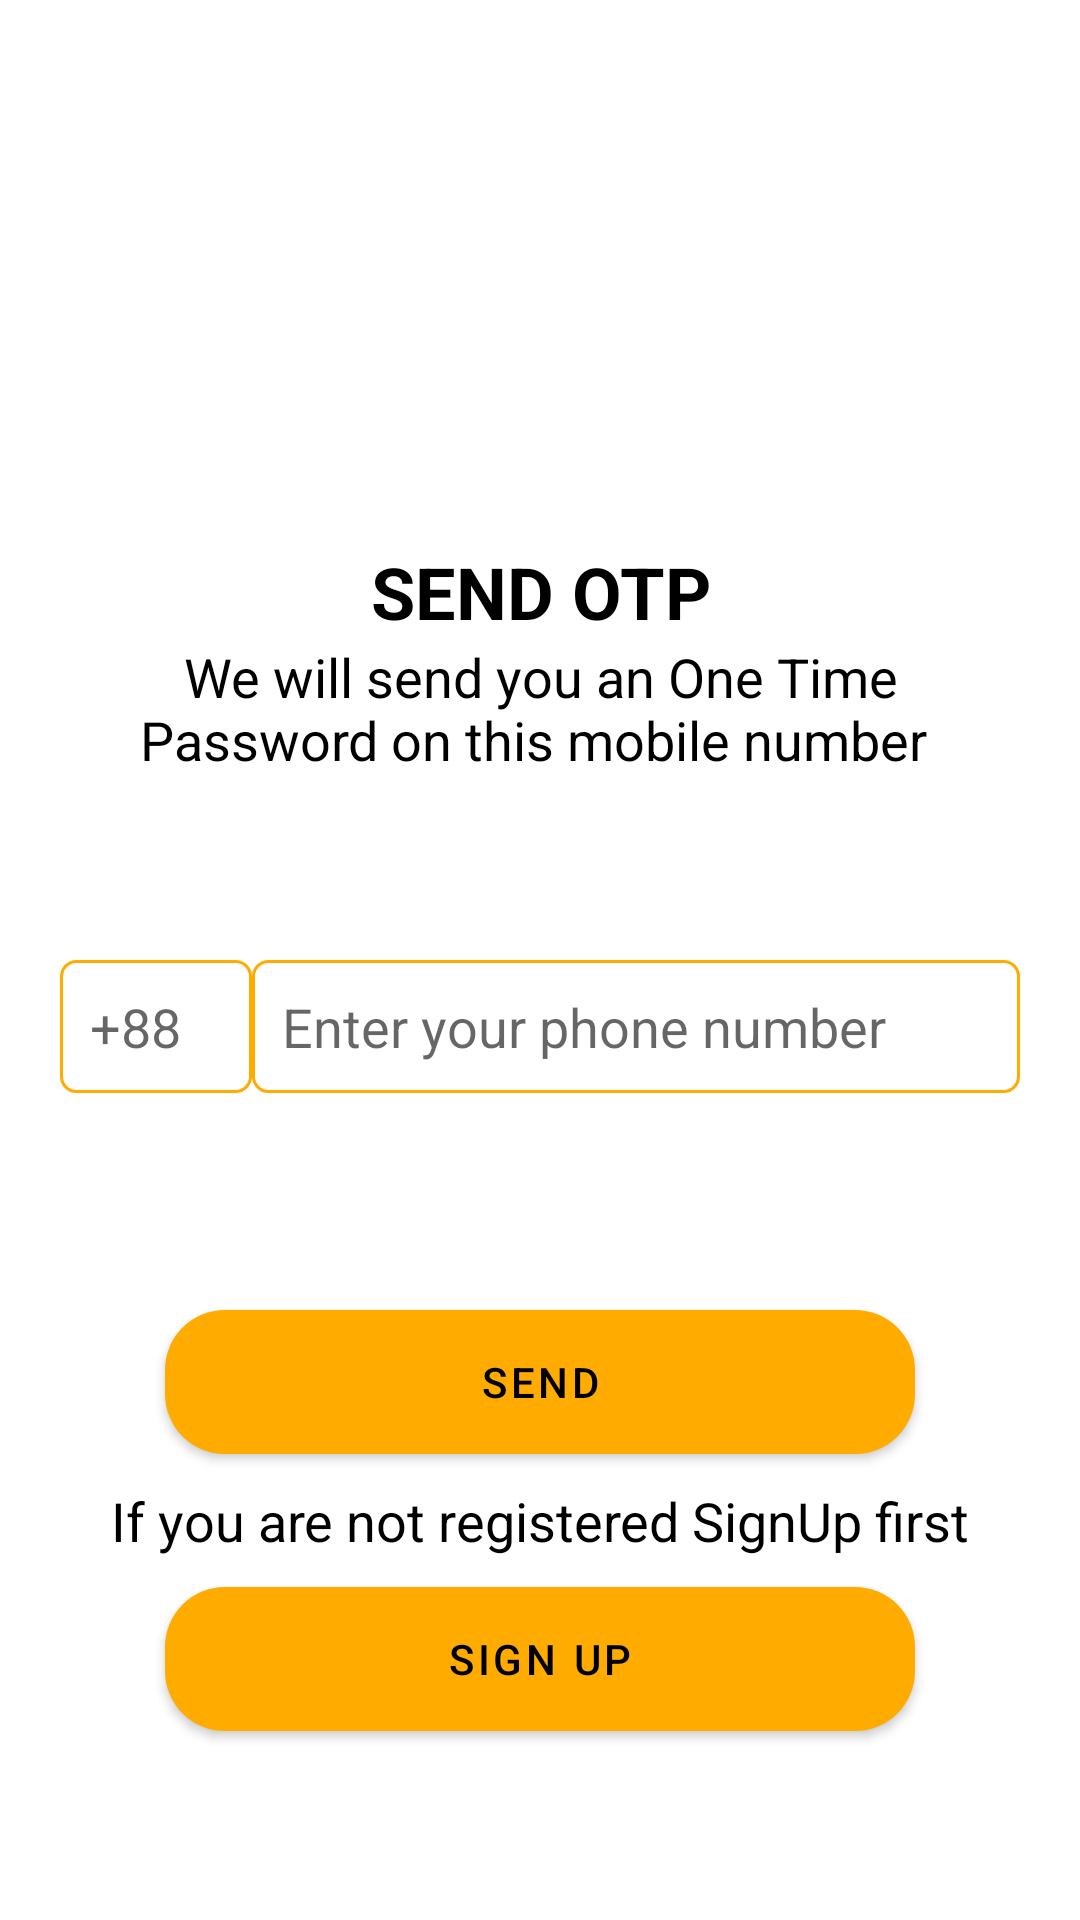

This screen was rendered from an Android layout file. Write that file and the resources it references.
<!-- AndroidManifest.xml: activity theme Theme.Oms.NoActionBar -->
<!-- res/layout/activity_send_otp.xml -->
<?xml version="1.0" encoding="utf-8"?>
<LinearLayout xmlns:android="http://schemas.android.com/apk/res/android"
    xmlns:tools="http://schemas.android.com/tools"
    android:layout_width="match_parent"
    android:layout_height="match_parent"
    android:orientation="vertical"
    tools:context=".ui.SendOtpActivity">


    <LinearLayout
        android:layout_weight="1"
        android:orientation="vertical"
        android:gravity="center"
        android:layout_width="match_parent"
        android:padding="20dp"
        android:layout_height="0dp">
        <ImageView
            android:src="@drawable/otpsend100"
            android:layout_gravity="center"
            android:scaleType="fitXY"
            android:layout_width="130dp"
            android:layout_height="120dp"/>

        <TextView
            android:layout_gravity="center"
            android:textAlignment="center"
            android:textStyle="bold"
            android:textSize="24sp"
            android:textColor="@color/black"
            android:layout_width="match_parent"
            android:layout_height="wrap_content"
            android:text=" SEND OTP "/>
        <TextView

            android:layout_gravity="center"
            android:textAlignment="center"
            android:textSize="18sp"
            android:textColor="@color/black"
            android:layout_width="match_parent"
            android:layout_height="wrap_content"
            android:text="We will send you an One Time Password on this mobile number "/>
    </LinearLayout>

    <LinearLayout
        android:layout_width="match_parent"
        android:layout_height="0dp"
        android:layout_weight="1"
        android:orientation="vertical"
        android:paddingLeft="20dp"
        android:paddingRight="20dp">

        <LinearLayout
            android:layout_width="match_parent"
            android:layout_height="wrap_content"
            android:orientation="horizontal"
            android:weightSum="5">

            <EditText
                android:id="@+id/input_country_code"
                android:layout_width="0dp"
                android:layout_height="wrap_content"
                android:layout_weight="1"
                android:background="@drawable/edit_text_shape"
                android:hint="+88"
                android:inputType="number" />



            <EditText
                android:id="@+id/input_phone"
                android:layout_width="0dp"
                android:layout_height="wrap_content"
                android:layout_weight="4"
                android:background="@drawable/edit_text_shape"
                android:hint="Enter your phone number"
                android:inputType="number" />

        </LinearLayout>

        <TextView
            android:id="@+id/text_process"
            android:layout_width="match_parent"
            android:layout_height="wrap_content"
            android:textSize="18sp" />


        <ProgressBar
            android:id="@+id/signin_progress"
            style="?android:attr/progressBarStyle"
            android:layout_width="wrap_content"
            android:layout_height="wrap_content"
            android:visibility="invisible"
            android:layout_gravity="center" />

        <Button
            android:id="@+id/send_codebtn"
            android:layout_width="250dp"
            android:layout_height="wrap_content"
            android:layout_gravity="center"
            android:layout_marginBottom="10dp"
            android:background="@drawable/submit_button_shape"
            android:text="send"
            android:textAllCaps="true"
            android:textColor="@color/text_color_black" />
        <TextView
            android:layout_gravity="center"
            android:textAlignment="center"
            android:textSize="18sp"
            android:textColor="@color/black"
            android:layout_width="match_parent"
            android:layout_height="wrap_content"
            android:text="If you are not registered SignUp first"/>
        <Button
            android:id="@+id/otp_signup_btn"
            android:layout_marginTop="10dp"
            android:layout_width="250dp"
            android:layout_height="wrap_content"
            android:layout_gravity="center"
            android:layout_marginBottom="10dp"
            android:background="@drawable/submit_button_shape"
            android:text="Sign Up"
            android:textAllCaps="true"
            android:textColor="@color/text_color_black"
            android:visibility="visible" />



    </LinearLayout>


</LinearLayout>
<!-- resources referenced by this layout -->
<resources>
  <color name="text_color_black">#000000</color>
  <!-- drawable edit_text_shape (drawable) -->
  <?xml version="1.0" encoding="utf-8"?>
  <shape xmlns:android="http://schemas.android.com/apk/res/android">
      <solid android:color="@android:color/transparent" />
      <corners android:radius="5dp" />
      <padding android:right="10dp" android:left="10dp" android:top="10dp" android:bottom="10dp"/>
      <stroke
          android:width="1dp"
          android:color="@color/app_background_dark_blue" />
  
  
  
  
  </shape>
  <!-- drawable ic_arrow_drop_down_24 (drawable) -->
  <vector xmlns:android="http://schemas.android.com/apk/res/android"
      android:width="24dp"
      android:height="24dp"
      android:viewportWidth="24"
      android:viewportHeight="24"
      android:tint="@color/app_background_dark_blue">
    <path
        android:fillColor="@android:color/white"
        android:pathData="M7,10l5,5 5,-5z"/>
  </vector>
  <!-- drawable submit_button_shape (drawable) -->
  <?xml version="1.0" encoding="utf-8"?>
  <shape xmlns:android="http://schemas.android.com/apk/res/android"
      android:shape="rectangle">
      <solid android:color="@color/app_background_dark_blue" />
      <corners android:radius="20dp"/>
  
  </shape>
  <style name="Theme.Oms.NoActionBar">
          <item name="windowActionBar">false</item>
          <item name="windowNoTitle">true</item>
      </style>
  <color name="app_background_dark_blue">#FFAB00</color>
  <!-- not gathered from this repository: default colours our renderer supplied (Android Studio template values) -->
  <color name="black">#FF000000</color>
</resources>
